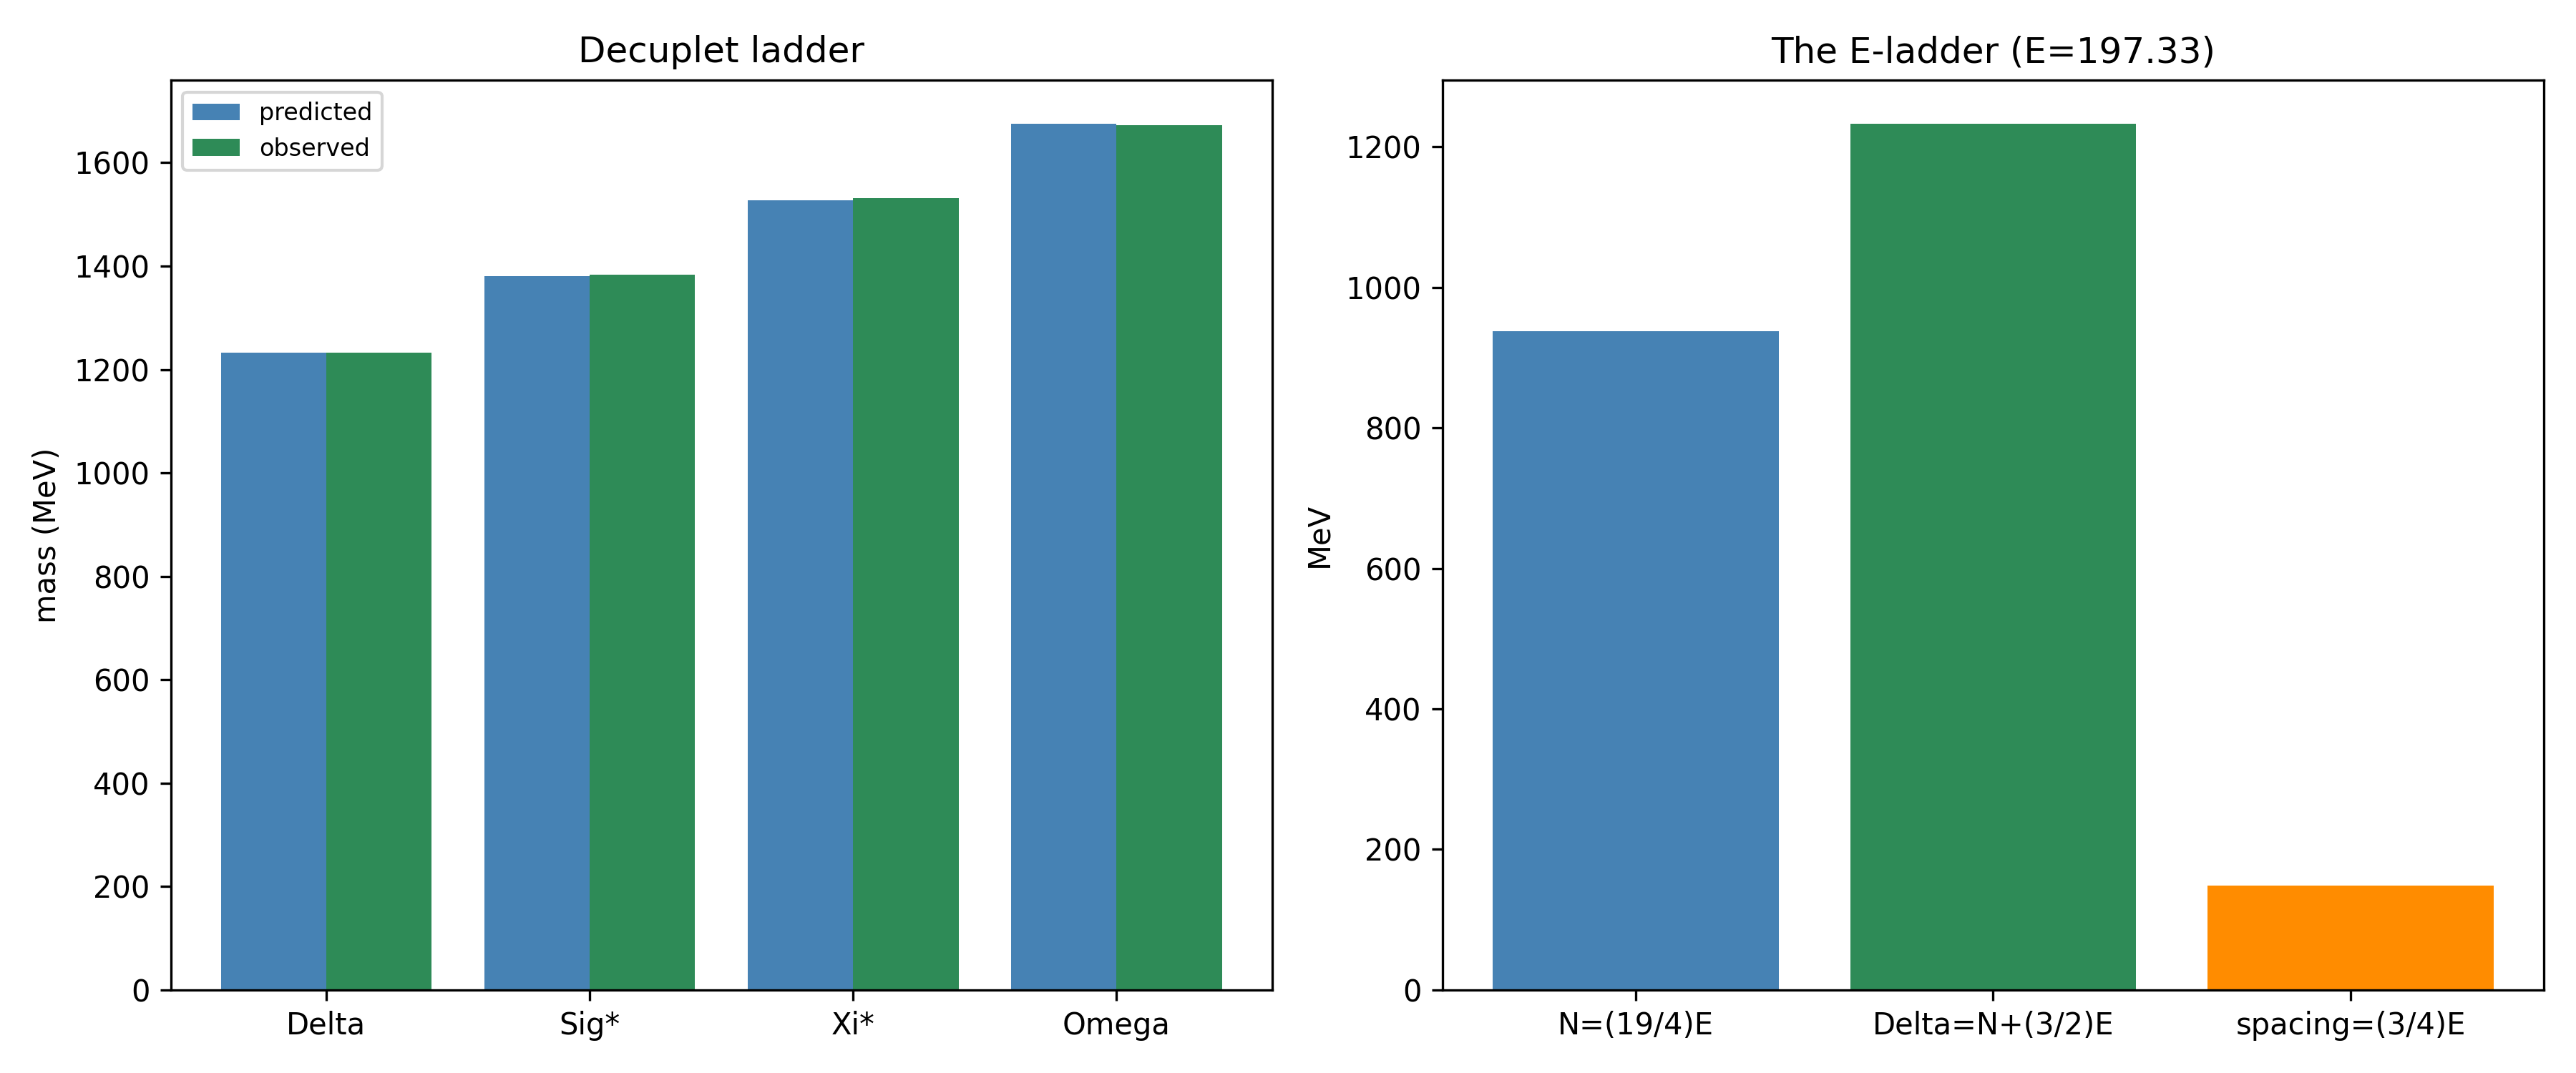

The table this chart was drawn from, first rows:
baryon, strangeness, predicted, observed, pct
Delta, 0, 1232, 1232, 0.0
Sig*, 1, 1380, 1384, -0.2677
Xi*, 2, 1528, 1532, -0.2487
Omega, 3, 1676, 1672, 0.2114
